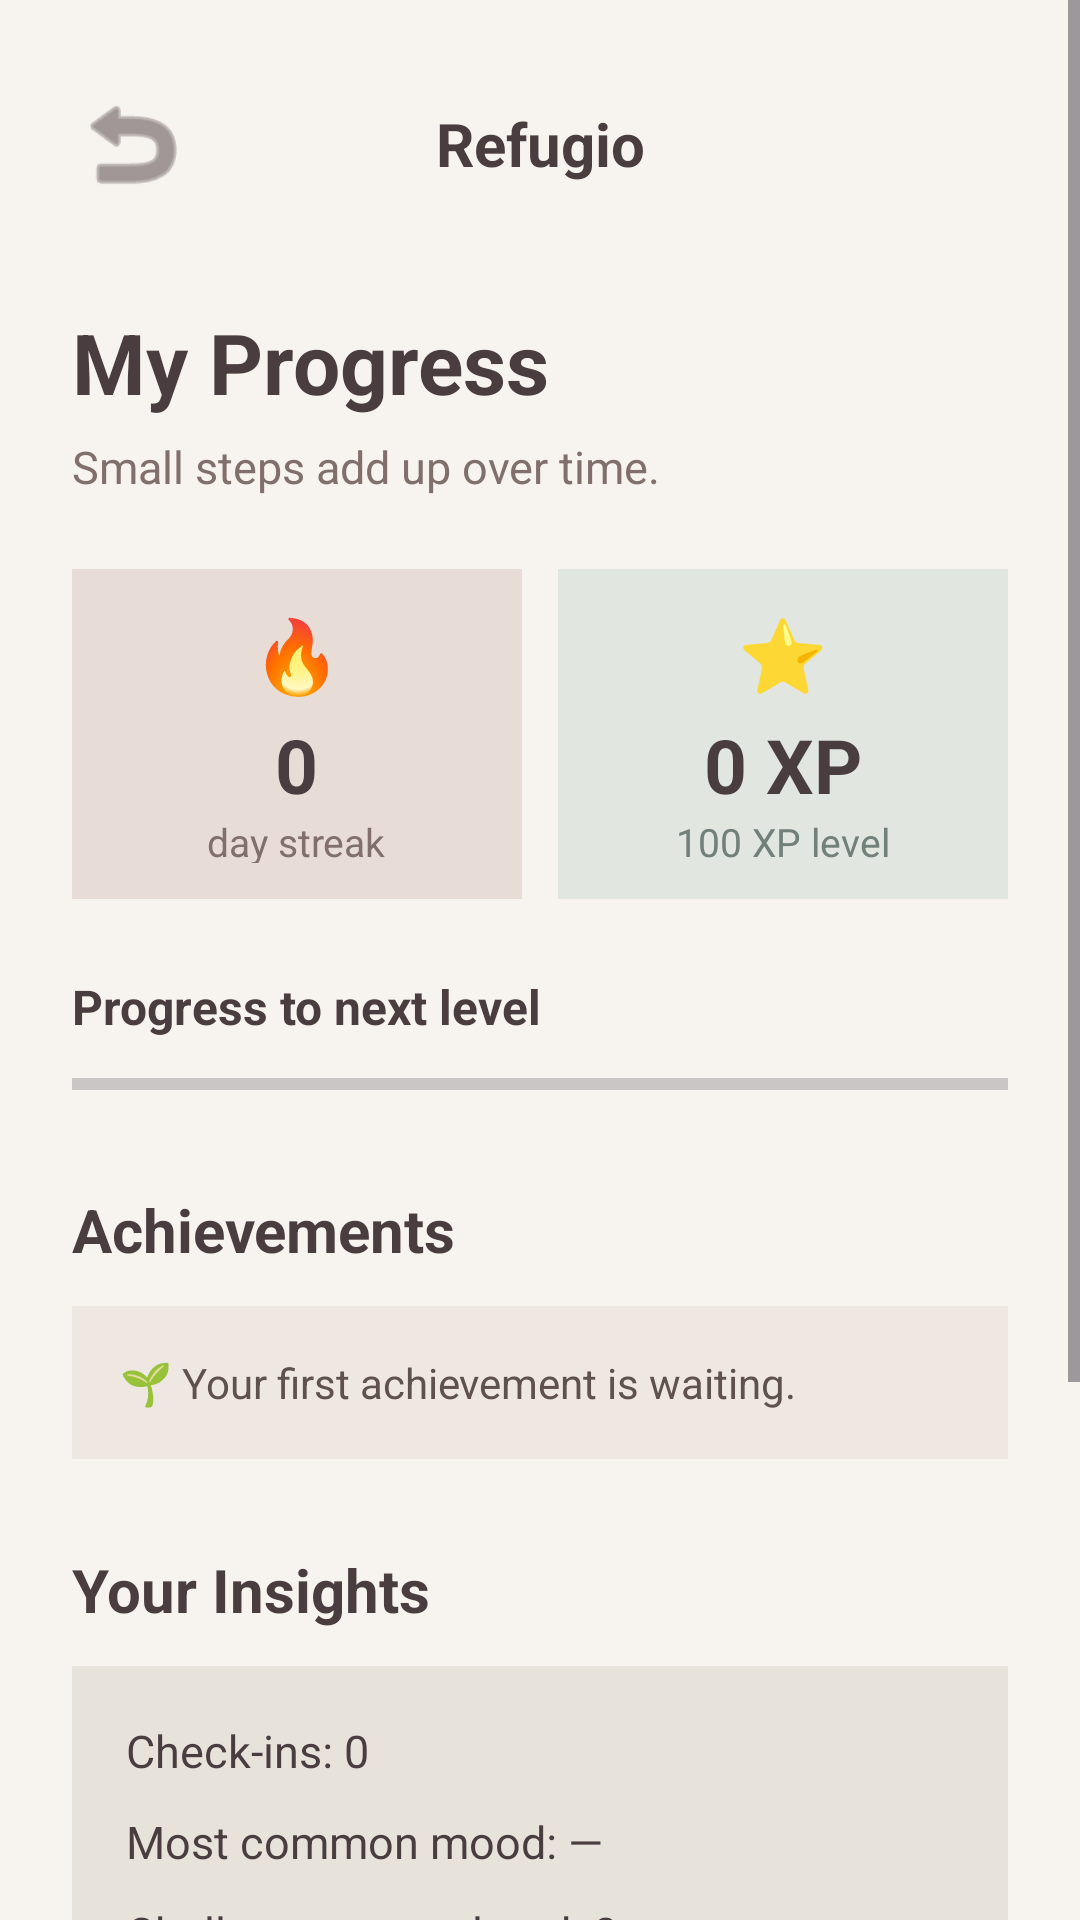

Produce the Android XML layout that renders to this screen, including the resource entries it uses.
<!-- AndroidManifest.xml: application theme Theme.Refugio -->
<!-- res/layout/activity_routine.xml -->
<?xml version="1.0" encoding="utf-8"?>
<ScrollView
    xmlns:android="http://schemas.android.com/apk/res/android"
    xmlns:app="http://schemas.android.com/apk/res-auto"
    android:layout_width="match_parent"
    android:layout_height="match_parent"
    android:background="#F7F3EF">

    <LinearLayout
        android:layout_width="match_parent"
        android:layout_height="wrap_content"
        android:orientation="vertical"
        android:padding="24dp">

        
        <LinearLayout
            android:layout_width="match_parent"
            android:layout_height="48dp"
            android:gravity="center_vertical"
            android:orientation="horizontal">

            <ImageView
                android:id="@+id/backButton"
                android:layout_width="40dp"
                android:layout_height="40dp"
                android:contentDescription="Back"
                android:src="@android:drawable/ic_menu_revert"
                app:tint="#66595A" />

            <TextView
                android:layout_width="0dp"
                android:layout_height="wrap_content"
                android:layout_weight="1"
                android:gravity="center"
                android:text="Refugio"
                android:textColor="#4A3D40"
                android:textSize="20sp"
                android:textStyle="bold" />

            <View
                android:layout_width="40dp"
                android:layout_height="40dp" />

        </LinearLayout>


        
        <TextView
            android:layout_width="match_parent"
            android:layout_height="wrap_content"
            android:layout_marginTop="30dp"
            android:text="My Progress"
            android:textColor="#4A3D40"
            android:textSize="28sp"
            android:textStyle="bold" />

        <TextView
            android:layout_width="match_parent"
            android:layout_height="wrap_content"
            android:layout_marginTop="6dp"
            android:text="Small steps add up over time."
            android:textColor="#806F6B"
            android:textSize="15sp" />


        
        <LinearLayout
            android:layout_width="match_parent"
            android:layout_height="wrap_content"
            android:layout_marginTop="24dp"
            android:orientation="horizontal">

            <LinearLayout
                android:layout_width="0dp"
                android:layout_height="110dp"
                android:layout_weight="1"
                android:background="#E8DDD6"
                android:gravity="center"
                android:orientation="vertical"
                android:padding="12dp">

                <TextView
                    android:layout_width="wrap_content"
                    android:layout_height="wrap_content"
                    android:text="🔥"
                    android:textSize="24sp" />

                <TextView
                    android:id="@+id/streakText"
                    android:layout_width="wrap_content"
                    android:layout_height="wrap_content"
                    android:layout_marginTop="4dp"
                    android:text="0"
                    android:textColor="#4A3D40"
                    android:textSize="25sp"
                    android:textStyle="bold" />

                <TextView
                    android:layout_width="wrap_content"
                    android:layout_height="wrap_content"
                    android:text="day streak"
                    android:textColor="#806F6B"
                    android:textSize="13sp" />

            </LinearLayout>


            <View
                android:layout_width="12dp"
                android:layout_height="1dp" />


            <LinearLayout
                android:layout_width="0dp"
                android:layout_height="110dp"
                android:layout_weight="1"
                android:background="#E1E6E0"
                android:gravity="center"
                android:orientation="vertical"
                android:padding="12dp">

                <TextView
                    android:layout_width="wrap_content"
                    android:layout_height="wrap_content"
                    android:text="⭐"
                    android:textSize="24sp" />

                <TextView
                    android:id="@+id/xpText"
                    android:layout_width="wrap_content"
                    android:layout_height="wrap_content"
                    android:layout_marginTop="4dp"
                    android:text="0 XP"
                    android:textColor="#4A3D40"
                    android:textSize="25sp"
                    android:textStyle="bold" />

                <TextView
                    android:id="@+id/nextXpText"
                    android:layout_width="wrap_content"
                    android:layout_height="wrap_content"
                    android:text="100 XP level"
                    android:textColor="#71807B"
                    android:textSize="13sp" />

            </LinearLayout>

        </LinearLayout>


        
        <TextView
            android:layout_width="match_parent"
            android:layout_height="wrap_content"
            android:layout_marginTop="25dp"
            android:text="Progress to next level"
            android:textColor="#4A3D40"
            android:textSize="16sp"
            android:textStyle="bold" />

        <ProgressBar
            android:id="@+id/xpProgress"
            style="?android:attr/progressBarStyleHorizontal"
            android:layout_width="match_parent"
            android:layout_height="10dp"
            android:layout_marginTop="10dp"
            android:max="100"
            android:progress="0" />


        
        <TextView
            android:layout_width="match_parent"
            android:layout_height="wrap_content"
            android:layout_marginTop="30dp"
            android:text="Achievements"
            android:textColor="#4A3D40"
            android:textSize="20sp"
            android:textStyle="bold" />

        <TextView
            android:id="@+id/achievementText"
            android:layout_width="match_parent"
            android:layout_height="wrap_content"
            android:layout_marginTop="12dp"
            android:background="#EEE7E2"
            android:padding="16dp"
            android:text="🌱 Your first achievement is waiting."
            android:textColor="#5E5150"
            android:textSize="14sp" />


        
        <TextView
            android:layout_width="match_parent"
            android:layout_height="wrap_content"
            android:layout_marginTop="30dp"
            android:text="Your Insights"
            android:textColor="#4A3D40"
            android:textSize="20sp"
            android:textStyle="bold" />

        <LinearLayout
            android:layout_width="match_parent"
            android:layout_height="wrap_content"
            android:layout_marginTop="12dp"
            android:background="#E7E3DB"
            android:orientation="vertical"
            android:padding="18dp">

            <TextView
                android:id="@+id/checkInsText"
                android:layout_width="match_parent"
                android:layout_height="wrap_content"
                android:text="Check-ins: 0"
                android:textColor="#4A3D40"
                android:textSize="15sp" />

            <TextView
                android:id="@+id/commonMoodText"
                android:layout_width="match_parent"
                android:layout_height="wrap_content"
                android:layout_marginTop="10dp"
                android:text="Most common mood: —"
                android:textColor="#4A3D40"
                android:textSize="15sp" />

            <TextView
                android:id="@+id/challengesText"
                android:layout_width="match_parent"
                android:layout_height="wrap_content"
                android:layout_marginTop="10dp"
                android:text="Challenges completed: 0"
                android:textColor="#4A3D40"
                android:textSize="15sp" />

        </LinearLayout>


        
        <TextView
            android:layout_width="match_parent"
            android:layout_height="wrap_content"
            android:layout_marginTop="30dp"
            android:text="Today's Challenge"
            android:textColor="#4A3D40"
            android:textSize="20sp"
            android:textStyle="bold" />

        <TextView
            android:layout_width="match_parent"
            android:layout_height="wrap_content"
            android:layout_marginTop="8dp"
            android:text="Take a small moment for yourself today."
            android:textColor="#806F6B"
            android:textSize="14sp" />

        <com.google.android.material.button.MaterialButton
            android:id="@+id/challengeButton"
            android:layout_width="match_parent"
            android:layout_height="52dp"
            android:layout_marginTop="14dp"
            android:text="Open Daily Challenge"
            android:textColor="#FFFFFF"
            app:backgroundTint="#806D68"
            app:cornerRadius="26dp" />


        <TextView
            android:layout_width="match_parent"
            android:layout_height="wrap_content"
            android:layout_marginTop="25dp"
            android:gravity="center"
            android:text="Keep going at your own pace."
            android:textColor="#91827D"
            android:textSize="13sp" />

    </LinearLayout>

</ScrollView>
<!-- resources referenced by this layout -->
<resources>
  <style name="Theme.Refugio" parent="Base.Theme.Refugio" />
  <style name="Base.Theme.Refugio" parent="Theme.Material3.DayNight.NoActionBar">
          
          
      </style>
</resources>
